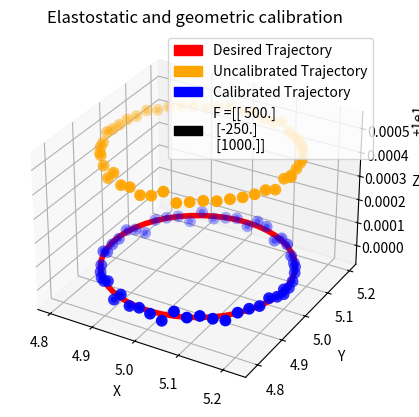

Write the Python code that produced this figure.
import numpy as np
import math
pi = math.pi
from numpy.linalg import multi_dot, inv, pinv

import matplotlib as mpl
from mpl_toolkits.mplot3d import Axes3D
import numpy as np
import matplotlib.pyplot as plt
from itertools import product, combinations
from numpy.random import uniform

import matplotlib.patches as mp

def trotx(q):
    Tx = np.array([[1,         0,          0, 0],
                   [0, np.cos(q), -np.sin(q), 0],
                   [0, np.sin(q),  np.cos(q), 0],
                   [0,         0,          0, 1]], dtype = float)
    return Tx

def troty(q):
    Ty = np.array([[ np.cos(q), 0, np.sin(q),  0],
                   [         0, 1,         0,  0],
                   [-np.sin(q), 0, np.cos(q),  0],
                   [         0, 0,         0,  1]], dtype = float)
    return Ty
def trotz(q):
    Tz = np.array([[np.cos(q), -np.sin(q),   0, 0],
                   [np.sin(q),  np.cos(q),   0, 0],
                   [        0,            0, 1, 0],
                   [        0,            0, 0, 1]], dtype = float)
    return Tz

def translx(q):
    Tx = np.array([[1, 0, 0, q],
                   [0, 1, 0, 0],
                   [0, 0, 1, 0],
                   [0, 0, 0, 1]], dtype = float)
    return Tx

def transly(q):
    Ty = np.array([[1, 0, 0, 0],
                   [0, 1, 0, q],
                   [0, 0, 1, 0],
                   [0, 0, 0, 1]], dtype = float)
    return Ty

def translz(q):
    Tz = np.array([[1, 0, 0, 0],
                   [0, 1, 0, 0],
                   [0, 0, 1, q],
                   [0, 0, 0, 1]], dtype = float)
    return Tz

def dtrotx(q):
    dTx = np.array([[0,         0,          0,  0],
                   [ 0, -np.sin(q), -np.cos(q), 0],
                   [ 0,  np.cos(q), -np.sin(q), 0],
                   [ 0,         0,          0,  0]], dtype = float)
    return dTx

def dtroty(q):
    dTy = np.array([[-np.sin(q), 0, np.cos(q), 0],
                   [          0, 0,         0, 0],
                   [ -np.cos(q), 0,-np.sin(q), 0],
                   [          0, 0,         0, 0]], dtype = float)
    return dTy

def dtrotz(q):
    dTz = np.array([[-np.sin(q), -np.cos(q), 0, 0],
                   [ np.cos(q),  -np.sin(q), 0, 0],
                   [        0,            0, 0, 0],
                   [        0,            0, 0, 0]], dtype = float)
    return dTz

def dtranslx(q):
    dTx = np.array([[0, 0, 0, 1],
                   [ 0, 0, 0, 0],
                   [ 0, 0, 0, 0],
                   [ 0, 0, 0, 0]], dtype = float)
    return dTx

def dtransly(q):
    dTy = np.array([[0, 0, 0, 0],
                   [ 0, 0, 0, 1],
                   [ 0, 0, 0, 0],
                   [ 0, 0, 0, 0]], dtype = float)
    return dTy

def dtranslz(q):
    dTz = np.array([[0, 0, 0, 0],
                   [ 0, 0, 0, 0],
                   [ 0, 0, 0, 1],
                   [ 0, 0, 0, 0]], dtype = float)
    return dTz
#Forward kinematics
def frw_kin( q_a, theta, length):
    l1, l2 = length[0], length[1] 
    O2 = multi_dot([trotz(q_a[0]), trotz(theta[0]), translz(l1), translz(q_a[1]), translz(theta[1])])
    T_tool = multi_dot([trotz(q_a[0]), trotz(theta[0]), translz(l1), translz(q_a[1]), translz(theta[1]), translx(l2), translx(q_a[2]), translx(theta[2])])
    return T_tool
#Inverse kinematics
def inv_kin(end_pos, length):
    l1, l2 = length[0], length[1]
    xe, ye, ze = end_pos

    q1 = np.arctan2(ye, xe)
    q2 = ze - l1
    q3 = np.hypot(xe, ye) - l2 

    return [q1, q2, q3] 
#Jacobian estimation function
def Jacob( q_a, theta, length):
    l1, l2 = length
    T = frw_kin(q_a, theta, length)
    T[0:3, 3] = 0
    T_inv = np.transpose(T)
    T1 = multi_dot([trotz(q_a[0]), dtrotz(theta[0]), translz(l1), translz(q_a[1]), translz(theta[1]), translx(l2), translx(q_a[2]), translx(theta[2]), T_inv])
    J1 = np.array([[T1[0, 3]], [T1[1, 3]], [T1[2, 3]], [T1[2, 1]], [T1[0, 2]], [T1[1, 0]]], dtype = float)

    T2 = multi_dot([trotz(q_a[0]), trotz(theta[0]), translz(l1), translz(q_a[1]), dtranslz(theta[1]), translx(l2), translx(q_a[2]), translx(theta[2]), T_inv])
    J2 = np.array([[T2[0, 3]], [T2[1, 3]], [T2[2, 3]], [T2[2, 1]], [T2[0, 2]], [T2[1, 0]]], dtype = float)

    T3 = multi_dot([trotz(q_a[0]), trotz(theta[0]), translz(l1), translz(q_a[1]), translz(theta[1]), translx(l2), translx(q_a[2]), dtranslx(theta[2]), T_inv])
    J3 = np.array([[T3[0, 3]], [T3[1, 3]], [T3[2, 3]], [T3[2, 1]], [T3[0, 2]], [T3[1, 0]]], dtype = float) 

    Jac_q = np.hstack((J1, J2, J3))
    return Jac_q[0:3, 0:3]
#Calculate deflections function
def calc_defl(K_theta, J_theta, W):
    K_theta_inv = inv(K_theta)
    dt = multi_dot([J_theta, K_theta_inv, np.transpose(J_theta), W])
    return dt.reshape(-1, )
#Generate random data for experiments
def generate_data(lq1, hq1, lq2, hq2, lq3, hq3, force_lim):
    q1 = uniform(lq1, hq1)
    q2 = uniform(lq2, hq2)
    q3 = uniform(lq3, hq3)
    q_a = [q1, q2, q3]
    w = uniform(-force_lim, force_lim, 6 )
    #print(w[0:3])
    return q_a, w[0:3]
#######################################################################################################################################################
# Initial parameters

lengths = [2, 1]
thetas = [0, 0, 0]

# Stiffness matrix
ka1 = 1*10**6
ka2 = 2*10**6
ka3 = 0.5*10**6

# K_theta before calibration
K_theta = np.array([[ka1, 0, 0],
                    [0, ka2, 0],
                    [0, 0, ka3]], dtype = float)
#Define noise
mean, std =0, 1e-5
#########################################################################################################################################################3

#Elastostatic Calibration

#Generate data(assuming existing of noise)
N_exp = 50
A11, A12 = 0, 0
for i in range (0, 1):
    #generate the data
    q_a, W = generate_data(-pi, pi, 0, 0.5, 0, 0.5, 1000)
    #define Jacobian
    J_theta = Jacob(q_a, thetas, lengths)
    #def displacement 
    dt = calc_defl(K_theta, J_theta, W) + np.random.normal(mean, std)
    A = np.zeros((J_theta.shape), dtype = float)
    for col in range (A.shape[1]):
        A[:, col] = np.outer(J_theta[:, col], J_theta[:, col]).dot(W)
    A11 += inv(multi_dot([np.transpose(A), A]))
    A12 += multi_dot([np.transpose(A), dt])

#Update K_theta (Solution of Mean Square method )
K_hat = A11.dot(A12)
K_act_upd = np.divide(1, K_hat)
ku1, ku2, ku3 = K_act_upd

K_theta_calibr = np.array([[ku1, 0, 0],
                           [0, ku2, 0],
                           [0, 0, ku3]], dtype = float)
print(K_theta_calibr)

# Desired trajectory
#radius
R = 0.2
# Center Point 
xc, yc, zc = 5, 5, 10

#Desired Wrench (Force)
Force = np.array([500, -250, 1000], dtype= float)
Force = Force.reshape(-1, 1)

N_pts = N_exp
# Generate points of the circle 
ang = np.linspace(0, 2*np.pi, N_pts, dtype = float)
#Collect point on circle line 
xp = xc + R*np.cos(ang)
yp = yc + R*np.sin(ang)
zp = zc*np.ones(N_pts, dtype = float)
des_tr = np.stack([xp, yp, zp])
# Solve inverse kinematics for each point of desired trajectory
Q_des = np.zeros((3, N_pts))
for i in range(N_pts):
    Q_des[:,i] = inv_kin([xp[i], yp[i], zp[i]], lengths)

#Define the uncalibrated trajectory

uncalibr_tr = np.zeros(des_tr.shape, dtype = float)

for i in range(N_pts):
    #Calculate jacobian with given configuration
    J1 = Jacob(Q_des[:,i], thetas, lengths)
    dt1 = calc_defl(K_theta_calibr, J1, Force) + np.random.normal(mean, std)
    uncalibr_tr[:,i] = dt1 + des_tr[:,i]

# Update desired trajectory 
diff =   des_tr - uncalibr_tr
des_tr_upd = des_tr + diff 

#Update Q
Q_des_upd = np.zeros((3, N_pts))
for i in range(N_pts):
    Q_des_upd[:,i] = inv_kin([xp[i], yp[i], zp[i]], lengths)

#Calibrated trajectory
calibr_tr = np.zeros(des_tr.shape, dtype = float)
for i in range(N_pts):
    #Calculate jacobian with given configuration
    J2 = Jacob(Q_des_upd[:,i], thetas, lengths)
    dt2 = calc_defl(K_theta_calibr, J2, Force) + np.random.normal(mean, std)
    calibr_tr[:,i] = dt2 + des_tr_upd[:,i]

#PLOT
fig = plt.figure()
ax = plt.axes(projection='3d')
ax.set_xlabel('X')
ax.set_ylabel('Y')
ax.set_zlabel('Z')
plt.title("Elastostatic and geometric calibration")

ax.plot3D(des_tr[0], des_tr[1], des_tr[2], c='red', linewidth = 4)
ax.scatter3D(uncalibr_tr[0], uncalibr_tr[1], uncalibr_tr[2], c = 'orange', linewidth = 4)
ax.scatter3D(calibr_tr[0], calibr_tr[1], calibr_tr[2], c = 'blue', linewidth = 4)

#Legends in patch form 
des_leg = mp.Patch(color='red', label='Desired Trajectory')
uncalibr_leg = mp.Patch(color='orange', label='Uncalibrated Trajectory')
calibr_leg = mp.Patch(color='blue', label='Calibrated Trajectory')
force_leg = mp.Patch(color='black', label='F =' + str(Force))

plt.legend(handles=[des_leg, uncalibr_leg, calibr_leg, force_leg])
plt.show()

   


